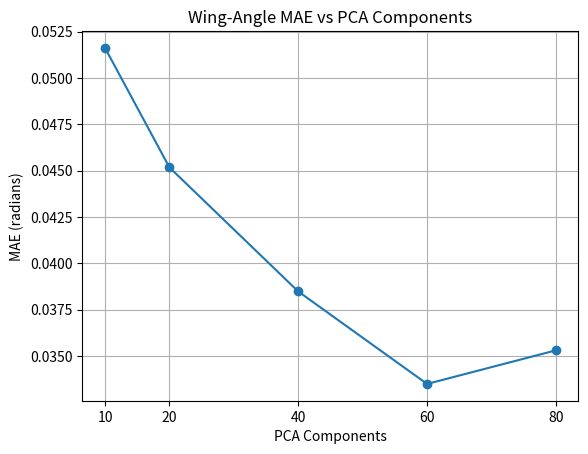

Python code for this plot: (Note: this script raises an exception after producing the figure.)
import matplotlib.pyplot as plt

components = [10, 20, 40, 60, 80]

mae = [
    0.051617,
    0.045173,
    0.038482,
    0.033497,
    0.035308
]

rmse = [
    0.074170,
    0.066508,
    0.054732,
    0.050255,
    0.050207
]

r2 = [
    0.966889,
    0.973376,
    0.981969,
    0.984799,
    0.984828
]

plt.figure()
plt.plot(components, mae, marker='o')
plt.xlabel('PCA Components')
plt.ylabel('MAE (radians)')
plt.title('Wing-Angle MAE vs PCA Components')
plt.xticks(components)
plt.grid(True)
plt.savefig('output/graphs/pca_wing_mae.png', dpi=200)
plt.show()

plt.figure()
plt.plot(components, rmse, marker='o')
plt.xlabel('PCA Components')
plt.ylabel('RMSE (radians)')
plt.title('Wing-Angle RMSE vs PCA Components')
plt.xticks(components)
plt.grid(True)
plt.savefig('output/graphs/pca_wing_rmse.png', dpi=200)
plt.show()

plt.figure()
plt.plot(components, r2, marker='o')
plt.xlabel('PCA Components')
plt.ylabel('R²')
plt.title('Wing-Angle R² vs PCA Components')
plt.xticks(components)
plt.grid(True)
plt.savefig('output/graphs/pca_wing_r2.png', dpi=200)
plt.show()
